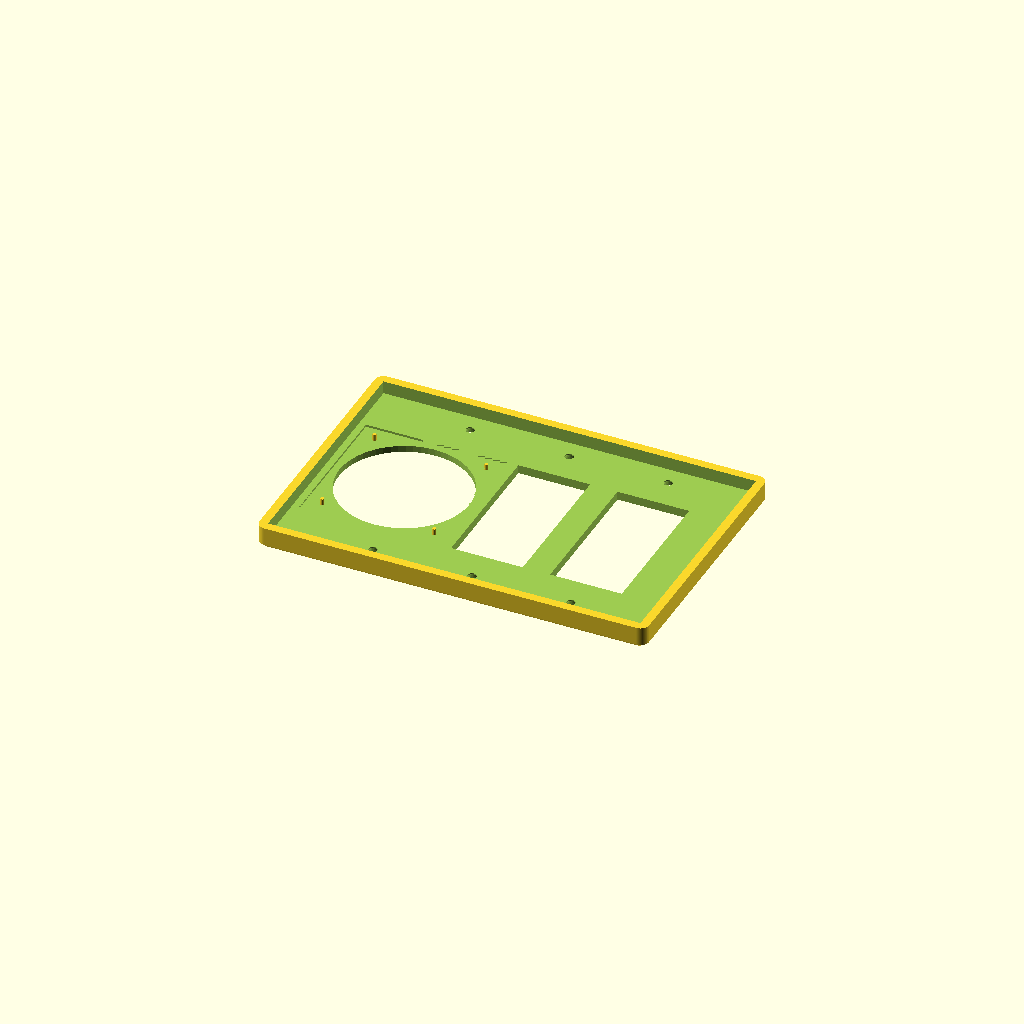
Cell 1 — every parameter at its default value.
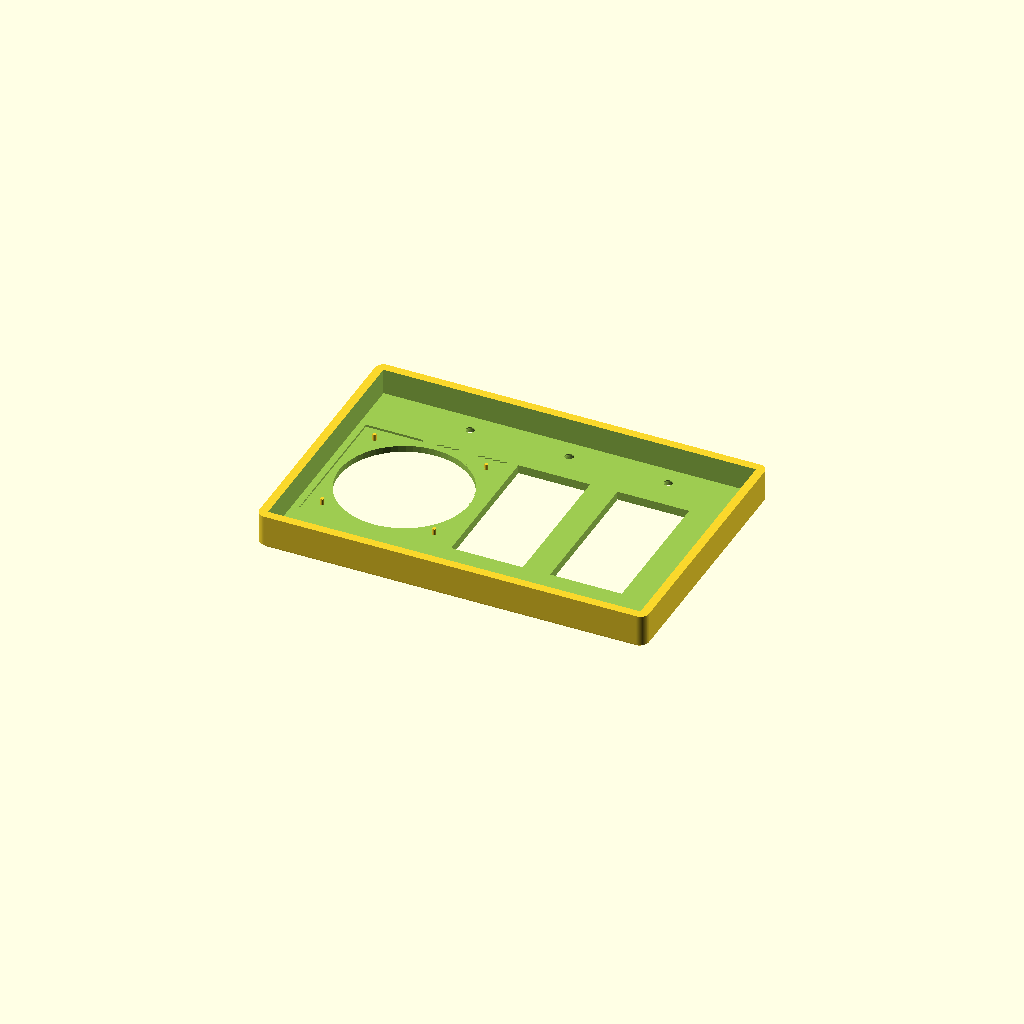
Cell 2: cavity_depth = 12 (everything else at default).
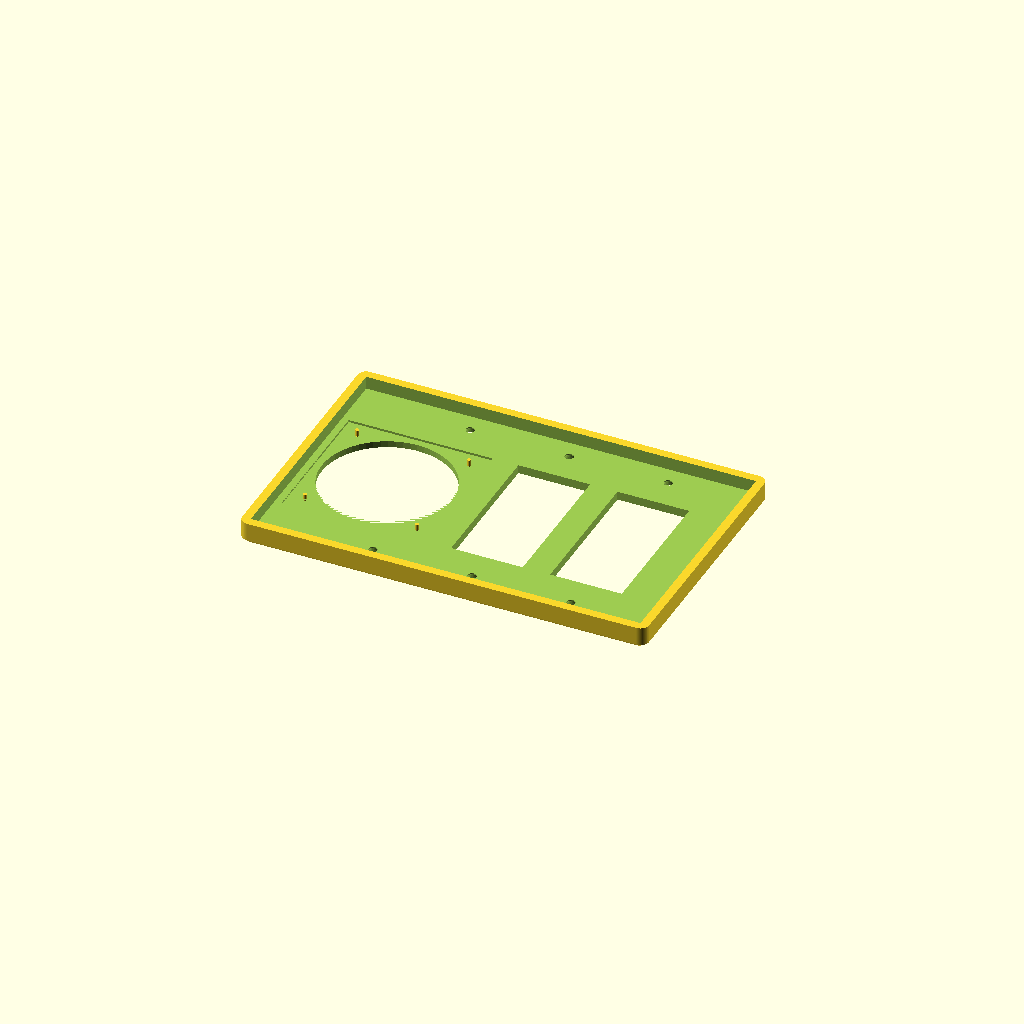
Cell 3: tap_dial_shift = 16 (everything else at default).
All cells are drawn from one camera (rotation 55°, 0°, 25°, orthographic, colour scheme Cornfield), so only the parameter changes between them.
OpenSCAD source file Custom master bathroom tap dial with 2 decora.scad:
// Custom Asymmetric 3-Gang Switch Plate
// Layout: [Left: Tap Dial (Shifted)] - [Mid: Decora] - [Right: Decora]
// Units: millimeters

/* [Settings] */
cavity_depth = 6;     
tap_dial_shift = 8.0; 

/* [Hidden] */
number_of_gangs = 3; 

// --- Core Dimensions ---
hole_x_spacing = 46.0;   
internal_width = 73 + ((number_of_gangs - 1) * hole_x_spacing);   
internal_height = 115;  
wall_thickness = 4.0;   
plate_depth = cavity_depth + wall_thickness; 

// Apply the asymmetric shift to the bounding boxes
plate_width = internal_width + (wall_thickness * 2);
plate_height = internal_height + (wall_thickness * 2); // <-- Restored missing height variable
asym_plate_width = plate_width + tap_dial_shift;
asym_internal_width = internal_width + tap_dial_shift;

hole_y_spacing = 96.8;   

// --- Component Specs ---
decora_width = 33.3;
decora_height = 67.1;
dial_cutout_dia = 60.5; 
plate_recess_sq = 66.8;  
plate_recess_depth = 1.0; 
peg_spacing = 52.0;      
peg_dia = 1.725;         
peg_height = 3.0;        

// --- Aesthetics ---
corner_radius = 4.0;     
front_chamfer = 1.5;     
$fn = 60; 

// --- Pre-calculated Positions ---
gang_0_x = (0 - (number_of_gangs - 1) / 2) * hole_x_spacing;
gang_1_x = (1 - (number_of_gangs - 1) / 2) * hole_x_spacing;
gang_2_x = (2 - (number_of_gangs - 1) / 2) * hole_x_spacing;

// --- Custom Modules ---
module rounded_box(w, h, d, r) {
    hull() {
        translate([-w/2 + r, -h/2 + r, 0]) cylinder(r=r, h=d);
        translate([w/2 - r, -h/2 + r, 0]) cylinder(r=r, h=d);
        translate([-w/2 + r, h/2 - r, 0]) cylinder(r=r, h=d);
        translate([w/2 - r, h/2 - r, 0]) cylinder(r=r, h=d);
    }
}

module chamfered_box(w, h, d, r, chamf) {
    hull() {
        translate([0, 0, 0])
            rounded_box(w - 2*chamf, h - 2*chamf, 0.1, r - chamf/2);
        translate([0, 0, chamf])
            rounded_box(w, h, d - chamf, r);
    }
}

module faceplate() {
    union() {
        difference() {
            // 1. Outer Box (Shifted Left)
            translate([-tap_dial_shift / 2, 0, 0])
                chamfered_box(asym_plate_width, plate_height, plate_depth, corner_radius, front_chamfer);
                
            // 2. Hollow out the back (Shifted Left)
            translate([-tap_dial_shift / 2, 0, 0])
                translate([-asym_internal_width/2, -internal_height/2, wall_thickness])
                    cube([asym_internal_width, internal_height, plate_depth + 1]);

            // 3. Wall Box Mounting Holes 
            for(i = [0 : number_of_gangs - 1]) {
                for(y = [-hole_y_spacing/2, hole_y_spacing/2]) {
                    translate([(i - (number_of_gangs - 1) / 2) * hole_x_spacing, y, 0]) {
                        translate([0, 0, -1]) 
                            cylinder(h=plate_depth + 2, d=4, $fn=30); 
                        translate([0, 0, -0.01]) 
                            cylinder(h=3.5, d1=8.5, d2=4, $fn=30); 
                    }
                }
            }

            // 4. Layout Cutouts 
            // --- Gang 0 (Left): Tap Dial (Shifted Left) ---
            translate([gang_0_x - tap_dial_shift, 0, 0]) {
                translate([0, 0, -1])
                    cylinder(h=plate_depth + 2, d=dial_cutout_dia);
                translate([-plate_recess_sq/2, -plate_recess_sq/2, wall_thickness - plate_recess_depth])
                    cube([plate_recess_sq, plate_recess_sq, plate_recess_depth + 0.01]);
            }

            // --- Gang 1 (Middle): Decora (Standard Position) ---
            translate([gang_1_x, 0, wall_thickness/2])
                cube([decora_width, decora_height, wall_thickness + 2], center=true);

            // --- Gang 2 (Right): Decora (Standard Position) ---
            translate([gang_2_x, 0, wall_thickness/2])
                cube([decora_width, decora_height, wall_thickness + 2], center=true);
        }

        // --- Tap Dial Additions (Pegs) ---
        translate([gang_0_x - tap_dial_shift, 0, 0]) {
            for(x = [-peg_spacing/2, peg_spacing/2]) {
                for(y = [-peg_spacing/2, peg_spacing/2]) {
                    translate([x, y, wall_thickness - plate_recess_depth])
                        cylinder(h=peg_height, d=peg_dia, $fn=30);
                }
            }
        }
    }
}

// --- MAIN EXECUTION ---
faceplate();
Parameter table extracted from the source (name, type, default, range or options):
cavity_depth: number, default 6
tap_dial_shift: number, default 8
